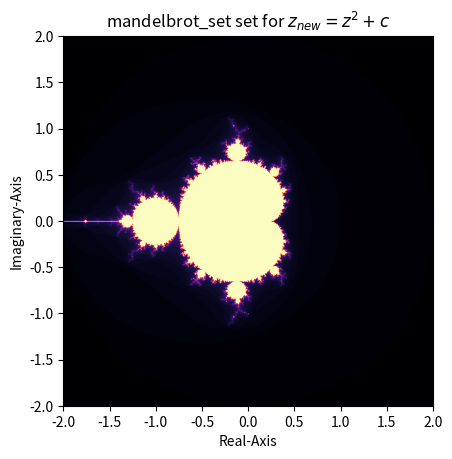

The matplotlib source for this figure:
import numpy as np
import matplotlib.pyplot as plt

def mandelbrot(c, max_iterations=80):
    z = 0
    for i in range(max_iterations):
        z = z*z + c
        if abs(z) > 2:
            return i  # Returns the number of iterations
    return max_iterations  # If still bounded within the specified number of times, return the maximum number of times

def generate_mandelbrot(width, height, real_start, real_end, imaginary_start, imaginary_end):
    mandelbrot_set = np.zeros((width, height))

    for x in range(width):
        for y in range(height):
            real_part = real_start + (x / width) * (real_end - real_start)
            imaginary_part = imaginary_start + (y / height) * (imaginary_end - imaginary_start)
            c = complex(real_part, imaginary_part)
            mandelbrot_set[x, y] = mandelbrot(c)

    return mandelbrot_set

def plot_mandelbrot(mandelbrot_set):
    plt.imshow(mandelbrot_set.T, cmap='magma', extent=[-2, 2, -2, 2])
    plt.xlabel("Real-Axis")
    plt.ylabel("Imaginary-Axis")
    plt.title('mandelbrot_set set for $z_{{new}} = z^{{{}}} + c$'.format(2))
    plt.show()

# Setting the image size and coordinate range
width, height = 600, 600
real_start, real_end = -2, 2
imaginary_start, imaginary_end = -2, 2

# Generating Mandelbrot Collection Data
mandelbrot_set = generate_mandelbrot(width, height, real_start, real_end, imaginary_start, imaginary_end)

# plot the Mandelbrot set
plot_mandelbrot(mandelbrot_set)
